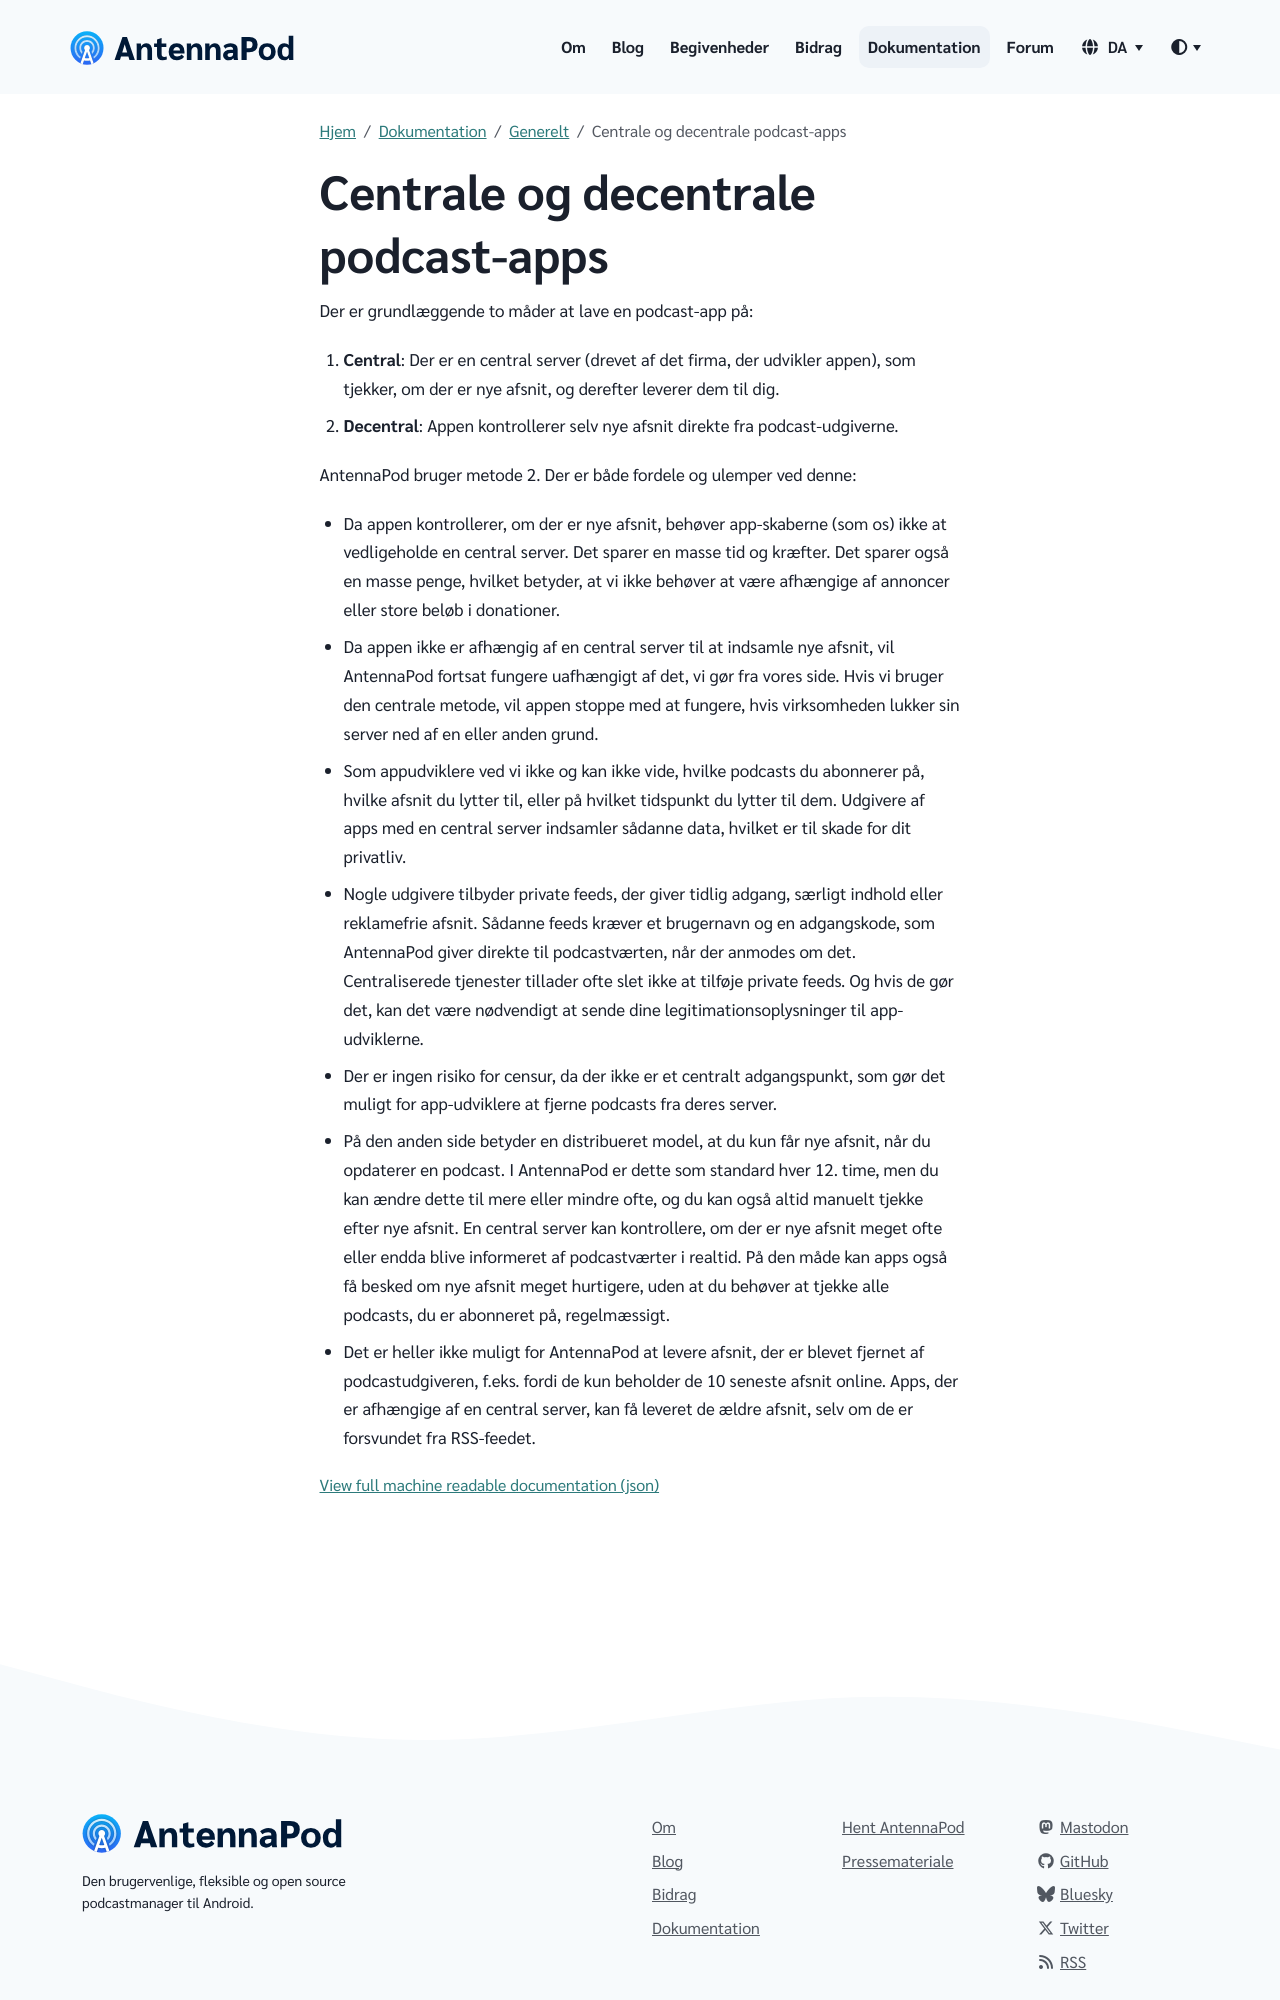

repository: AntennaPod/antennapod.github.io · page: da/documentation/general/central-distributed.html · generator: jekyll

Der er grundlæggende to måder at lave en podcast-app på:

1. **Central**: Der er en central server (drevet af det firma, der udvikler appen), som tjekker, om der er nye afsnit, og derefter leverer dem til dig.

1. **Decentral**: Appen kontrollerer selv nye afsnit direkte fra podcast-udgiverne.


AntennaPod bruger metode 2. Der er både fordele og ulemper ved denne:

- Da appen kontrollerer, om der er nye afsnit, behøver app-skaberne (som os) ikke at vedligeholde en central server. Det sparer en masse tid og kræfter. Det sparer også en masse penge, hvilket betyder, at vi ikke behøver at være afhængige af annoncer eller store beløb i donationer.

- Da appen ikke er afhængig af en central server til at indsamle nye afsnit, vil AntennaPod fortsat fungere uafhængigt af det, vi gør fra vores side. Hvis vi bruger den centrale metode, vil appen stoppe med at fungere, hvis virksomheden lukker sin server ned af en eller anden grund.

- Som appudviklere ved vi ikke og kan ikke vide, hvilke podcasts du abonnerer på, hvilke afsnit du lytter til, eller på hvilket tidspunkt du lytter til dem. Udgivere af apps med en central server indsamler sådanne data, hvilket er til skade for dit privatliv.

- Nogle udgivere tilbyder private feeds, der giver tidlig adgang, særligt indhold eller reklamefrie afsnit. Sådanne feeds kræver et brugernavn og en adgangskode, som AntennaPod giver direkte til podcastværten, når der anmodes om det. Centraliserede tjenester tillader ofte slet ikke at tilføje private feeds. Og hvis de gør det, kan det være nødvendigt at sende dine legitimationsoplysninger til app-udviklerne.

- Der er ingen risiko for censur, da der ikke er et centralt adgangspunkt, som gør det muligt for app-udviklere at fjerne podcasts fra deres server.

- På den anden side betyder en distribueret model, at du kun får nye afsnit, når du opdaterer en podcast. I AntennaPod er dette som standard hver 12. time, men du kan ændre dette til mere eller mindre ofte, og du kan også altid manuelt tjekke efter nye afsnit. En central server kan kontrollere, om der er nye afsnit meget ofte eller endda blive informeret af podcastværter i realtid. På den måde kan apps også få besked om nye afsnit meget hurtigere, uden at du behøver at tjekke alle podcasts, du er abonneret på, regelmæssigt.
